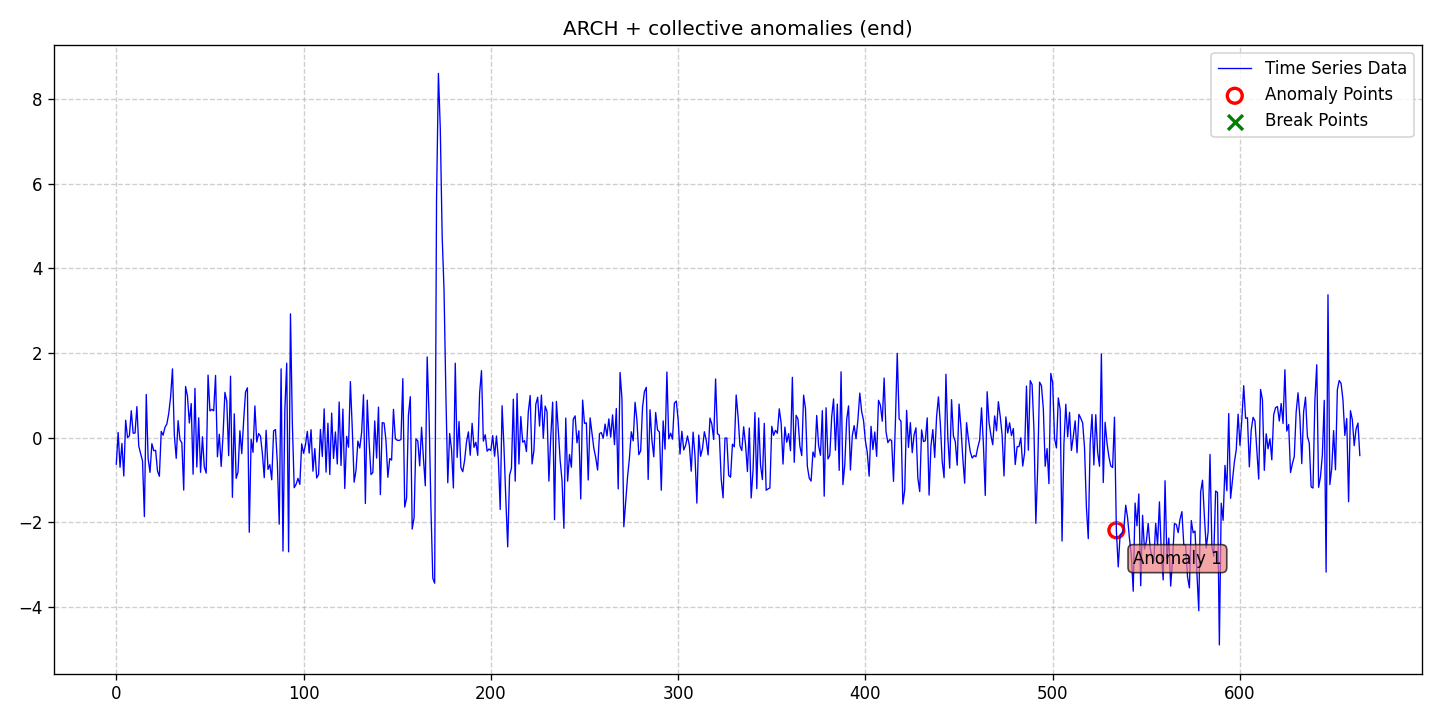

The data file committed next to this chart (first rows):
date, data, stationary, det_lin_up, det_lin_down, det_quad, det_cubic, det_exp, det_damped, stoc_trend, volatility, single_seas, multiple_seas, point_anom_single, point_anom_multi, collect_anom, context_anom, mean_shift, var_shift, trend_shift, point_anom_count, point_anom_location, point_anom_point, collect_anom_count
2020-01-01, -0.6245, 0, 0, 0, 0, 0, 0, 0, 0, 1, 0, 0, 0, 0, 1, 0, 0, 0, 0, 0, none, , 1
2020-01-02, 0.1239, 0, 0, 0, 0, 0, 0, 0, 0, 1, 0, 0, 0, 0, 1, 0, 0, 0, 0, 0, none, , 1
2020-01-03, -0.6974, 0, 0, 0, 0, 0, 0, 0, 0, 1, 0, 0, 0, 0, 1, 0, 0, 0, 0, 0, none, , 1
2020-01-04, -0.1344, 0, 0, 0, 0, 0, 0, 0, 0, 1, 0, 0, 0, 0, 1, 0, 0, 0, 0, 0, none, , 1
2020-01-05, -0.9036, 0, 0, 0, 0, 0, 0, 0, 0, 1, 0, 0, 0, 0, 1, 0, 0, 0, 0, 0, none, , 1
2020-01-06, 0.4139, 0, 0, 0, 0, 0, 0, 0, 0, 1, 0, 0, 0, 0, 1, 0, 0, 0, 0, 0, none, , 1
2020-01-07, 0.003241, 0, 0, 0, 0, 0, 0, 0, 0, 1, 0, 0, 0, 0, 1, 0, 0, 0, 0, 0, none, , 1
2020-01-08, 0.04736, 0, 0, 0, 0, 0, 0, 0, 0, 1, 0, 0, 0, 0, 1, 0, 0, 0, 0, 0, none, , 1
2020-01-09, 0.6368, 0, 0, 0, 0, 0, 0, 0, 0, 1, 0, 0, 0, 0, 1, 0, 0, 0, 0, 0, none, , 1
2020-01-10, 0.1073, 0, 0, 0, 0, 0, 0, 0, 0, 1, 0, 0, 0, 0, 1, 0, 0, 0, 0, 0, none, , 1
2020-01-11, 0.1101, 0, 0, 0, 0, 0, 0, 0, 0, 1, 0, 0, 0, 0, 1, 0, 0, 0, 0, 0, none, , 1
2020-01-12, 0.7351, 0, 0, 0, 0, 0, 0, 0, 0, 1, 0, 0, 0, 0, 1, 0, 0, 0, 0, 0, none, , 1
2020-01-13, -0.195, 0, 0, 0, 0, 0, 0, 0, 0, 1, 0, 0, 0, 0, 1, 0, 0, 0, 0, 0, none, , 1
2020-01-14, -0.3774, 0, 0, 0, 0, 0, 0, 0, 0, 1, 0, 0, 0, 0, 1, 0, 0, 0, 0, 0, none, , 1
2020-01-15, -0.5469, 0, 0, 0, 0, 0, 0, 0, 0, 1, 0, 0, 0, 0, 1, 0, 0, 0, 0, 0, none, , 1
2020-01-16, -1.861, 0, 0, 0, 0, 0, 0, 0, 0, 1, 0, 0, 0, 0, 1, 0, 0, 0, 0, 0, none, , 1
2020-01-17, 1.023, 0, 0, 0, 0, 0, 0, 0, 0, 1, 0, 0, 0, 0, 1, 0, 0, 0, 0, 0, none, , 1
2020-01-18, -0.4911, 0, 0, 0, 0, 0, 0, 0, 0, 1, 0, 0, 0, 0, 1, 0, 0, 0, 0, 0, none, , 1
2020-01-19, -0.8174, 0, 0, 0, 0, 0, 0, 0, 0, 1, 0, 0, 0, 0, 1, 0, 0, 0, 0, 0, none, , 1
2020-01-20, -0.1403, 0, 0, 0, 0, 0, 0, 0, 0, 1, 0, 0, 0, 0, 1, 0, 0, 0, 0, 0, none, , 1
2020-01-21, -0.3071, 0, 0, 0, 0, 0, 0, 0, 0, 1, 0, 0, 0, 0, 1, 0, 0, 0, 0, 0, none, , 1
2020-01-22, -0.2961, 0, 0, 0, 0, 0, 0, 0, 0, 1, 0, 0, 0, 0, 1, 0, 0, 0, 0, 0, none, , 1
2020-01-23, -0.7847, 0, 0, 0, 0, 0, 0, 0, 0, 1, 0, 0, 0, 0, 1, 0, 0, 0, 0, 0, none, , 1
2020-01-24, -0.9106, 0, 0, 0, 0, 0, 0, 0, 0, 1, 0, 0, 0, 0, 1, 0, 0, 0, 0, 0, none, , 1
2020-01-25, 0.151, 0, 0, 0, 0, 0, 0, 0, 0, 1, 0, 0, 0, 0, 1, 0, 0, 0, 0, 0, none, , 1
2020-01-26, 0.06081, 0, 0, 0, 0, 0, 0, 0, 0, 1, 0, 0, 0, 0, 1, 0, 0, 0, 0, 0, none, , 1
2020-01-27, 0.2462, 0, 0, 0, 0, 0, 0, 0, 0, 1, 0, 0, 0, 0, 1, 0, 0, 0, 0, 0, none, , 1
2020-01-28, 0.3258, 0, 0, 0, 0, 0, 0, 0, 0, 1, 0, 0, 0, 0, 1, 0, 0, 0, 0, 0, none, , 1
2020-01-29, 0.5719, 0, 0, 0, 0, 0, 0, 0, 0, 1, 0, 0, 0, 0, 1, 0, 0, 0, 0, 0, none, , 1
2020-01-30, 0.9642, 0, 0, 0, 0, 0, 0, 0, 0, 1, 0, 0, 0, 0, 1, 0, 0, 0, 0, 0, none, , 1
2020-01-31, 1.627, 0, 0, 0, 0, 0, 0, 0, 0, 1, 0, 0, 0, 0, 1, 0, 0, 0, 0, 0, none, , 1
2020-02-01, 0.05153, 0, 0, 0, 0, 0, 0, 0, 0, 1, 0, 0, 0, 0, 1, 0, 0, 0, 0, 0, none, , 1
2020-02-02, -0.4867, 0, 0, 0, 0, 0, 0, 0, 0, 1, 0, 0, 0, 0, 1, 0, 0, 0, 0, 0, none, , 1
2020-02-03, 0.4027, 0, 0, 0, 0, 0, 0, 0, 0, 1, 0, 0, 0, 0, 1, 0, 0, 0, 0, 0, none, , 1
2020-02-04, -0.04869, 0, 0, 0, 0, 0, 0, 0, 0, 1, 0, 0, 0, 0, 1, 0, 0, 0, 0, 0, none, , 1
2020-02-05, -0.1205, 0, 0, 0, 0, 0, 0, 0, 0, 1, 0, 0, 0, 0, 1, 0, 0, 0, 0, 0, none, , 1
2020-02-06, -1.236, 0, 0, 0, 0, 0, 0, 0, 0, 1, 0, 0, 0, 0, 1, 0, 0, 0, 0, 0, none, , 1
2020-02-07, 1.209, 0, 0, 0, 0, 0, 0, 0, 0, 1, 0, 0, 0, 0, 1, 0, 0, 0, 0, 0, none, , 1
2020-02-08, 0.9853, 0, 0, 0, 0, 0, 0, 0, 0, 1, 0, 0, 0, 0, 1, 0, 0, 0, 0, 0, none, , 1
2020-02-09, 0.3476, 0, 0, 0, 0, 0, 0, 0, 0, 1, 0, 0, 0, 0, 1, 0, 0, 0, 0, 0, none, , 1
2020-02-10, 0.8066, 0, 0, 0, 0, 0, 0, 0, 0, 1, 0, 0, 0, 0, 1, 0, 0, 0, 0, 0, none, , 1
2020-02-11, -0.8616, 0, 0, 0, 0, 0, 0, 0, 0, 1, 0, 0, 0, 0, 1, 0, 0, 0, 0, 0, none, , 1
2020-02-12, 1.166, 0, 0, 0, 0, 0, 0, 0, 0, 1, 0, 0, 0, 0, 1, 0, 0, 0, 0, 0, none, , 1
2020-02-13, -0.6899, 0, 0, 0, 0, 0, 0, 0, 0, 1, 0, 0, 0, 0, 1, 0, 0, 0, 0, 0, none, , 1
2020-02-14, 0.47, 0, 0, 0, 0, 0, 0, 0, 0, 1, 0, 0, 0, 0, 1, 0, 0, 0, 0, 0, none, , 1
2020-02-15, -0.8165, 0, 0, 0, 0, 0, 0, 0, 0, 1, 0, 0, 0, 0, 1, 0, 0, 0, 0, 0, none, , 1
2020-02-16, 0.0228, 0, 0, 0, 0, 0, 0, 0, 0, 1, 0, 0, 0, 0, 1, 0, 0, 0, 0, 0, none, , 1
2020-02-17, -0.6897, 0, 0, 0, 0, 0, 0, 0, 0, 1, 0, 0, 0, 0, 1, 0, 0, 0, 0, 0, none, , 1
2020-02-18, -0.8351, 0, 0, 0, 0, 0, 0, 0, 0, 1, 0, 0, 0, 0, 1, 0, 0, 0, 0, 0, none, , 1
2020-02-19, 1.48, 0, 0, 0, 0, 0, 0, 0, 0, 1, 0, 0, 0, 0, 1, 0, 0, 0, 0, 0, none, , 1
2020-02-20, 0.6335, 0, 0, 0, 0, 0, 0, 0, 0, 1, 0, 0, 0, 0, 1, 0, 0, 0, 0, 0, none, , 1
2020-02-21, 0.6696, 0, 0, 0, 0, 0, 0, 0, 0, 1, 0, 0, 0, 0, 1, 0, 0, 0, 0, 0, none, , 1
2020-02-22, 0.6342, 0, 0, 0, 0, 0, 0, 0, 0, 1, 0, 0, 0, 0, 1, 0, 0, 0, 0, 0, none, , 1
2020-02-23, 1.471, 0, 0, 0, 0, 0, 0, 0, 0, 1, 0, 0, 0, 0, 1, 0, 0, 0, 0, 0, none, , 1
2020-02-24, -0.4494, 0, 0, 0, 0, 0, 0, 0, 0, 1, 0, 0, 0, 0, 1, 0, 0, 0, 0, 0, none, , 1
2020-02-25, 0.083, 0, 0, 0, 0, 0, 0, 0, 0, 1, 0, 0, 0, 0, 1, 0, 0, 0, 0, 0, none, , 1
2020-02-26, -0.6772, 0, 0, 0, 0, 0, 0, 0, 0, 1, 0, 0, 0, 0, 1, 0, 0, 0, 0, 0, none, , 1
2020-02-27, 0.05842, 0, 0, 0, 0, 0, 0, 0, 0, 1, 0, 0, 0, 0, 1, 0, 0, 0, 0, 0, none, , 1
2020-02-28, 1.071, 0, 0, 0, 0, 0, 0, 0, 0, 1, 0, 0, 0, 0, 1, 0, 0, 0, 0, 0, none, , 1
2020-02-29, 0.8639, 0, 0, 0, 0, 0, 0, 0, 0, 1, 0, 0, 0, 0, 1, 0, 0, 0, 0, 0, none, , 1
... 605 more rows
